Photos from the image-classification dataset "data" in the GitHub repository ksushrut/Kaggle. Its 2 classes are: benign, malignant.

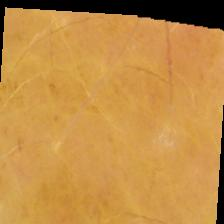
Label: benign

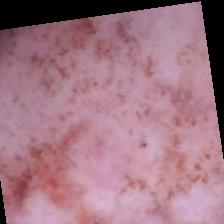
Label: malignant

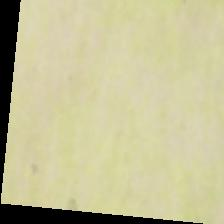
Label: benign

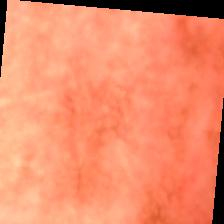
Label: malignant

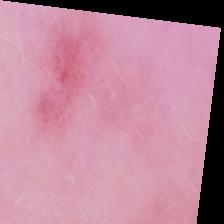
Label: benign

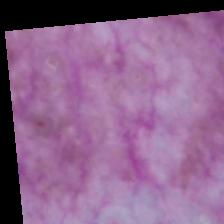
Label: malignant
